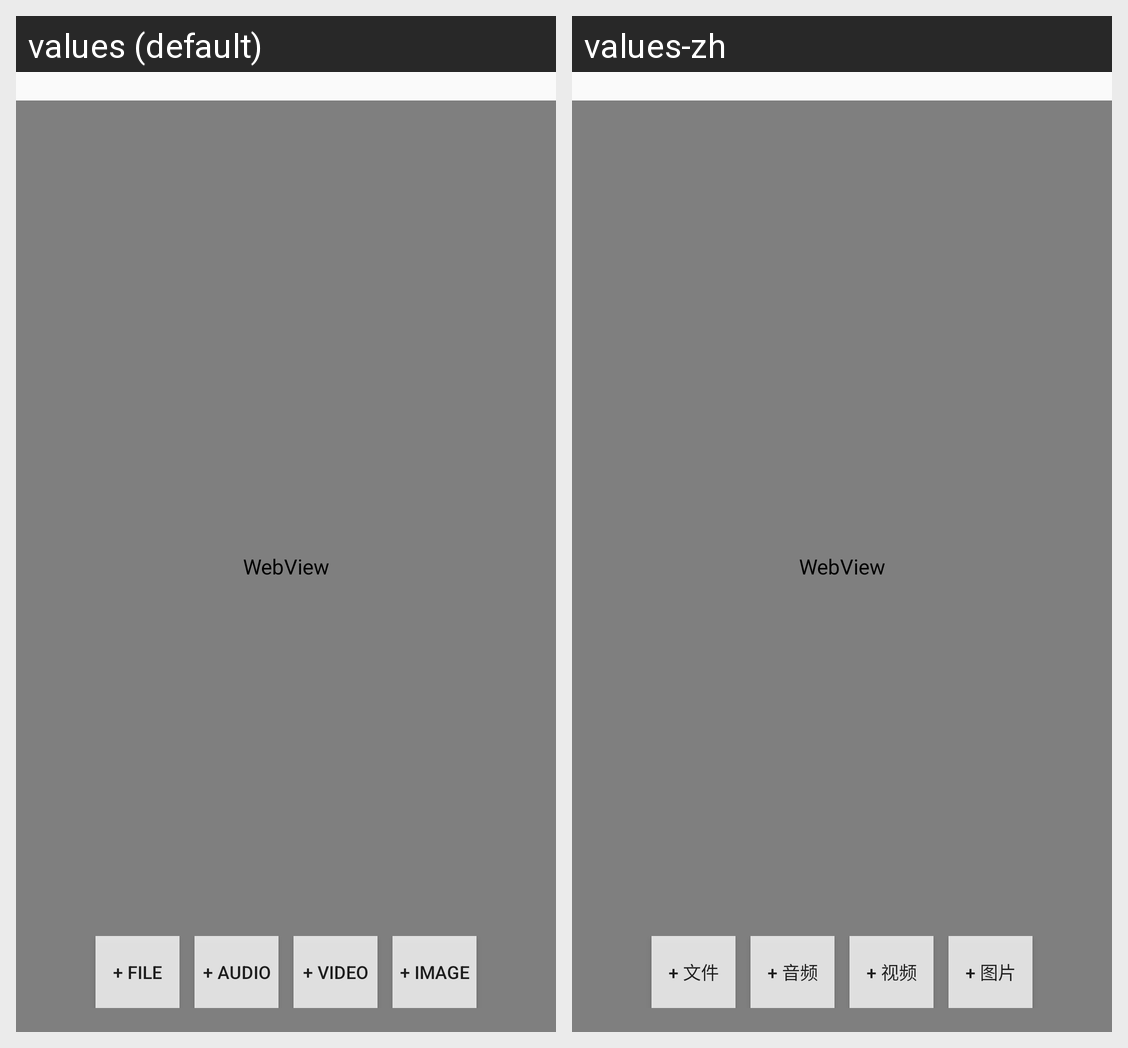

Locale-by-locale string values for the Android screen shown in this grid:
Android screen res/layout/welcome.xml rendered under 2 locales, left to right: values (default), values-zh. Device: Nexus 5 (rendered at 1080×1920; each locale shown at half size, 540×960, under a caption strip naming it); theme AppTheme.
Strings drawn on this screen, with the default value and each locale's value (text and hints the layout hard-codes, and strings that could not be matched under every locale, appear in the picture but are not listed):

btn_add_file
  values: + File
  values-zh: + 文件

btn_add_audio
  values: + Audio
  values-zh: + 音频

btn_add_video
  values: + Video
  values-zh: + 视频

btn_add_img
  values: + Image
  values-zh: + 图片
